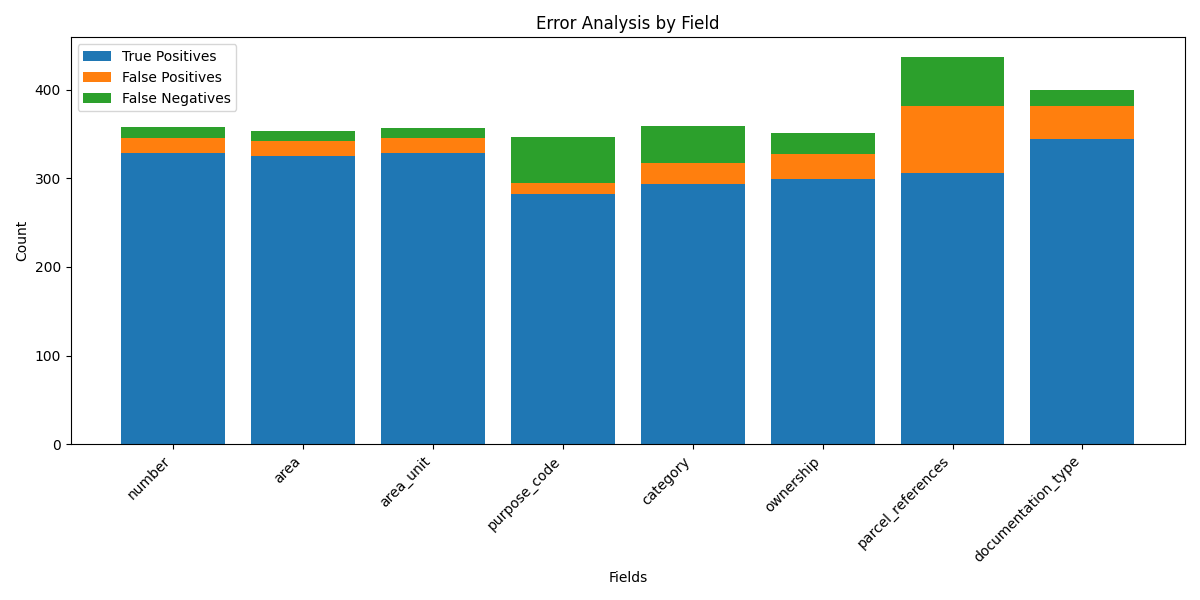

The file beside this chart, header and first rows:
field, true_positives, false_positives, false_negatives
number, 329, 16, 13
area, 325, 17, 11
area_unit, 329, 16, 12
purpose_code, 282, 13, 51
category, 293, 24, 42
ownership, 299, 28, 24
parcel_references, 306, 76, 55
documentation_type, 344, 38, 17
